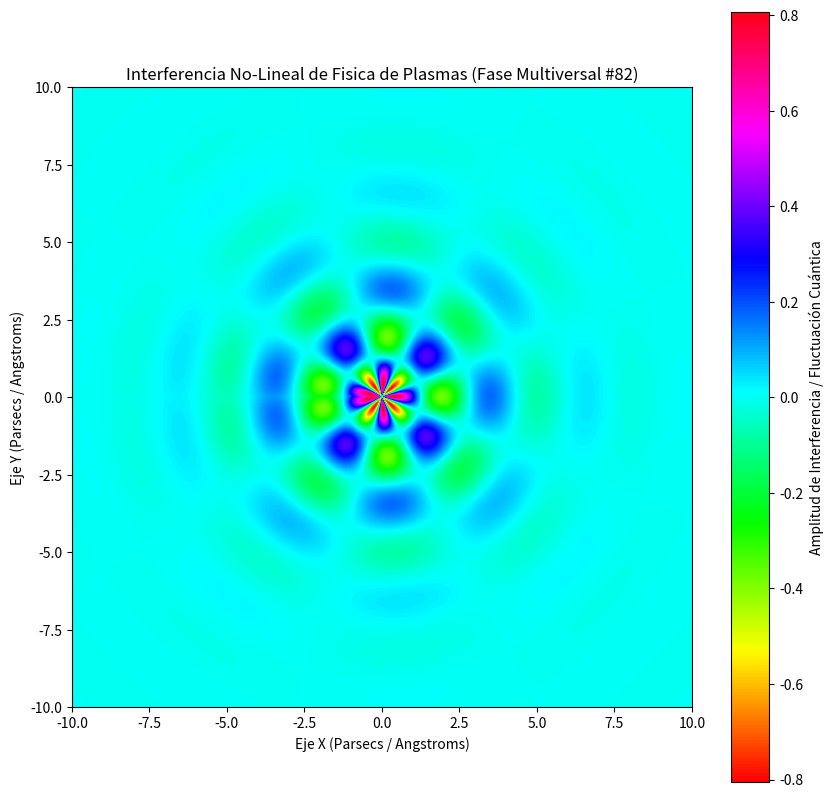

Recreate this plot in Python.
%matplotlib inline
# Simulación Multiversal: Fisica de Plasmas - Variante 82
import numpy as np
import matplotlib.pyplot as plt

# Parámetros Físicos No-Lineales
omega_1 = 2.016
omega_2 = 4.255
lambda_decay = 0.497
phase_shift = 0.575

x = np.linspace(-10, 10, 800)
y = np.linspace(-10, 10, 800)
X, Y = np.meshgrid(x, y)

# Dinámica de Fluidos / Campos Tensor-Escalares (Fase Multiversal)
R = np.sqrt(X**2 + Y**2) + 1e-5
Z = (np.sin(omega_1 * R + phase_shift) * np.cos(omega_2 * np.arctan2(Y, X))) * np.exp(-lambda_decay * R)

plt.figure(figsize=(10, 10))
plt.imshow(Z, cmap='hsv', extent=[-10, 10, -10, 10], origin='lower')
plt.colorbar(label='Amplitud de Interferencia / Fluctuación Cuántica')
plt.title(r'Interferencia No-Lineal de Fisica de Plasmas (Fase Multiversal #82)')
plt.xlabel('Eje X (Parsecs / Angstroms)')
plt.ylabel('Eje Y (Parsecs / Angstroms)')
plt.show()
